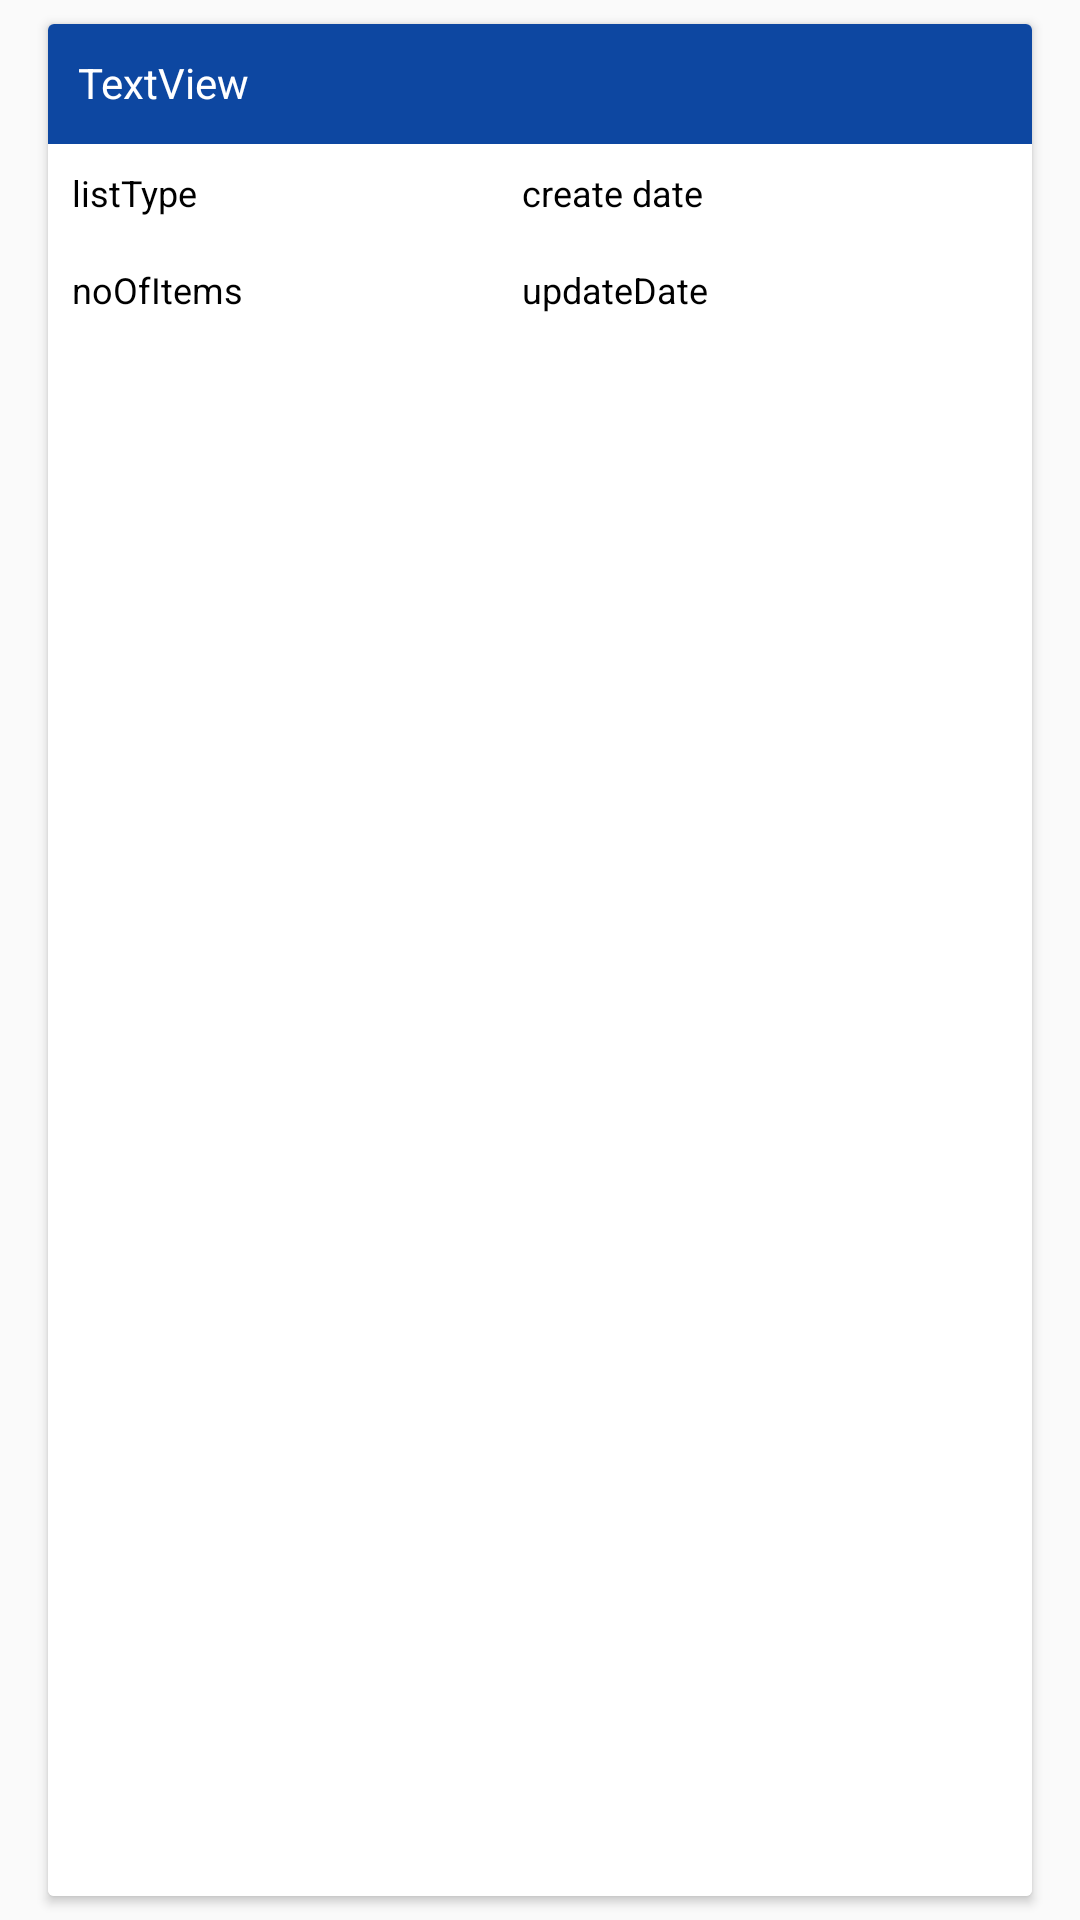

Produce the Android XML layout that renders to this screen, including the resource entries it uses.
<!-- AndroidManifest.xml: application theme AppTheme -->
<!-- res/layout/buy_list_item.xml -->
<?xml version="1.0" encoding="utf-8"?>
<LinearLayout xmlns:android="http://schemas.android.com/apk/res/android"
    xmlns:card_view="http://schemas.android.com/apk/res-auto"
    android:orientation="vertical" android:layout_width="match_parent"
    android:layout_height="120dp">

    <android.support.v7.widget.CardView
        android:id="@+id/buyListCard"
        android:layout_height="match_parent"
        android:layout_width="match_parent"
        android:layout_gravity="center"
        android:layout_marginLeft="16dp"
        android:layout_marginRight="16dp"
        android:layout_marginTop="8dp"
        android:layout_marginBottom="8dp"
        card_view:cardCornerRadius="2dp"
        android:elevation="2dp">

        <RelativeLayout
            android:layout_width="match_parent"
            android:layout_height="match_parent"
            android:background="#fff">

            <LinearLayout
                android:id="@+id/card_title"
                android:layout_width="match_parent"
                android:layout_height="40dp"
                android:orientation="horizontal"
                android:padding="10dp"
                android:background="@color/colorPrimaryDark">

                <TextView
                    android:id="@+id/card_title_text"
                    android:layout_width="271dp"
                    android:layout_height="wrap_content"
                    android:layout_weight="3"
                    android:text="@string/testing"
                    android:textColor="#fff" />

                <ImageView
                    android:id="@+id/card_title_image"
                    android:layout_width="5dp"
                    android:layout_height="wrap_content"
                    android:layout_weight="1"
                    android:contentDescription="@string/testing"
                    card_view:srcCompat="@drawable/ic_add_circle_outline_black_24dp" />
            </LinearLayout>

            <TextView
                android:id="@+id/list_type"
                android:layout_width="150sp"
                android:layout_height="wrap_content"
                android:layout_below="@id/card_title"
                android:padding="8dp"
                android:text="listType"
                android:textColor="@color/black"
                android:textSize="12sp" />

            <TextView
                android:id="@+id/created_date"
                android:layout_width="200sp"
                android:layout_height="wrap_content"
                android:layout_below="@id/card_title"
                android:layout_toEndOf="@+id/list_type"
                android:padding="8dp"
                android:text="create date"
                android:textColor="@color/black"
                android:textSize="12sp" />

            <TextView
                android:id="@+id/noOfItems"
                android:layout_width="150sp"
                android:layout_height="wrap_content"
                android:layout_below="@id/list_type"
                android:padding="8dp"
                android:text="noOfItems"
                android:textColor="@color/black"
                android:textSize="12sp"/>

            <TextView
                android:id="@+id/update_date"
                android:layout_width="200sp"
                android:layout_height="wrap_content"
                android:layout_below="@id/created_date"
                android:padding="8dp"
                android:layout_toEndOf="@+id/noOfItems"
                android:text="updateDate"
                android:textColor="@color/black"
                android:textSize="12sp"/>
        </RelativeLayout>


    </android.support.v7.widget.CardView>
</LinearLayout>
<!-- resources referenced by this layout -->
<resources>
  <color name="black">#000</color>
  <color name="colorPrimaryDark">#0D47A1</color>
  <string name="testing">TextView</string>
  <style name="AppTheme" parent="Theme.AppCompat.Light.DarkActionBar">
          
          <item name="colorPrimary">@color/colorPrimaryDark</item>
          <item name="colorPrimaryDark">@color/colorPrimary</item>
          <item name="colorAccent">@color/colorAccent</item>
      </style>
  <color name="colorPrimary">#2962FF</color>
  <color name="colorAccent">#2196F3</color>
</resources>
